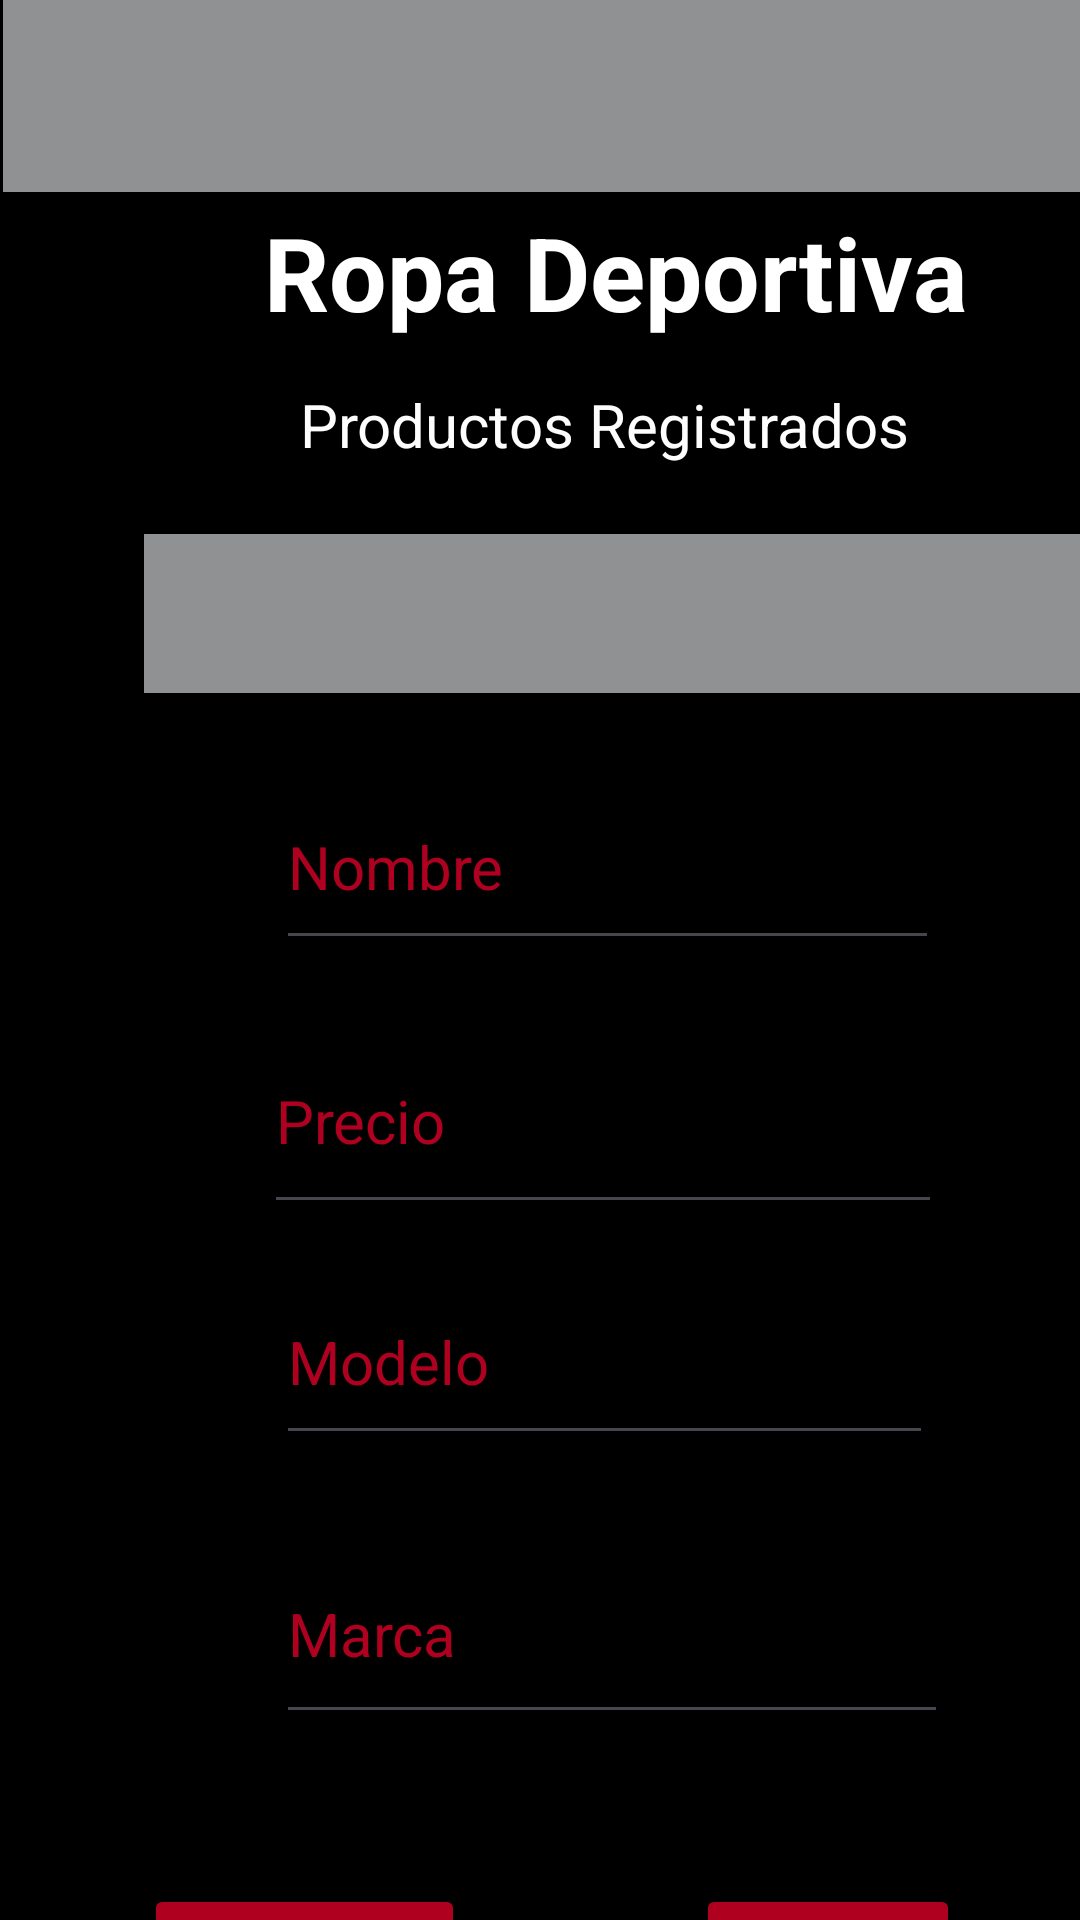

Android layout source for this screen:
<!-- AndroidManifest.xml: application theme Theme.Practica06 -->
<!-- res/layout/activity_editar_borrar_deportiva.xml -->
<?xml version="1.0" encoding="utf-8"?>
<androidx.constraintlayout.widget.ConstraintLayout xmlns:android="http://schemas.android.com/apk/res/android"
    xmlns:app="http://schemas.android.com/apk/res-auto"
    xmlns:tools="http://schemas.android.com/tools"
    android:id="@+id/main"
    android:layout_width="match_parent"
    android:layout_height="match_parent"
    android:background="@color/black"
    tools:context=".Editar_Borrar_Deportiva">

    <Button
        android:id="@+id/btnBorrar3"
        android:layout_width="wrap_content"
        android:layout_height="wrap_content"
        android:layout_marginStart="77dp"
        android:layout_marginTop="50dp"
        android:backgroundTint="@color/design_default_color_error"
        android:text="Borrar"
        app:layout_constraintStart_toEndOf="@+id/btnActualizar3"
        app:layout_constraintTop_toBottomOf="@+id/editmarca3" />

    <Button
        android:id="@+id/btnActualizar3"
        android:layout_width="wrap_content"
        android:layout_height="wrap_content"
        android:layout_marginStart="48dp"
        android:layout_marginTop="50dp"
        android:backgroundTint="@color/design_default_color_error"
        android:text="Actualizar"
        app:layout_constraintStart_toStartOf="parent"
        app:layout_constraintTop_toBottomOf="@+id/editmarca3" />

    <EditText
        android:id="@+id/editmarca3"
        android:layout_width="224dp"
        android:layout_height="70dp"
        android:layout_marginStart="92dp"
        android:layout_marginTop="23dp"
        android:ems="10"
        android:hint="Marca"
        android:inputType="text"
        android:textColor="#FFFFFF"
        android:textColorHint="@color/design_default_color_error"
        android:textSize="20sp"
        app:layout_constraintStart_toStartOf="parent"
        app:layout_constraintTop_toBottomOf="@+id/editmodelo3" />

    <EditText
        android:id="@+id/editmodelo3"
        android:layout_width="219dp"
        android:layout_height="65dp"
        android:layout_marginStart="92dp"
        android:layout_marginTop="12dp"
        android:ems="10"
        android:hint="Modelo"
        android:inputType="text"
        android:textColor="#FFFFFF"
        android:textColorHint="@color/design_default_color_error"
        android:textSize="20sp"
        app:layout_constraintStart_toStartOf="parent"
        app:layout_constraintTop_toBottomOf="@+id/editprecio3" />

    <EditText
        android:id="@+id/edtinombre3"
        android:layout_width="221dp"
        android:layout_height="65dp"
        android:layout_marginStart="92dp"
        android:layout_marginTop="24dp"
        android:ems="10"
        android:hint="Nombre"
        android:inputType="text"
        android:textColor="#FFFFFF"
        android:textColorHint="@color/design_default_color_error"
        android:textSize="20sp"
        app:layout_constraintStart_toStartOf="parent"
        app:layout_constraintTop_toBottomOf="@+id/spinropa3" />

    <EditText
        android:id="@+id/editprecio3"
        android:layout_width="226dp"
        android:layout_height="72dp"
        android:layout_marginStart="88dp"
        android:layout_marginTop="16dp"
        android:ems="10"
        android:hint="Precio"
        android:inputType="text"
        android:textColor="#FFFFFF"
        android:textColorHint="@color/design_default_color_error"
        android:textSize="20sp"
        app:layout_constraintStart_toStartOf="parent"
        app:layout_constraintTop_toBottomOf="@+id/edtinombre3" />

    <Spinner
        android:id="@+id/spinropa3"
        android:layout_width="314dp"
        android:layout_height="53dp"
        android:layout_marginStart="48dp"
        android:layout_marginTop="23dp"
        android:background="@color/material_dynamic_neutral60"
        app:layout_constraintStart_toStartOf="parent"
        app:layout_constraintTop_toBottomOf="@+id/textView8" />

    <TextView
        android:id="@+id/textView8"
        android:layout_width="wrap_content"
        android:layout_height="wrap_content"
        android:layout_marginStart="100dp"
        android:layout_marginTop="12dp"
        android:text="Productos Registrados"
        android:textAlignment="center"
        android:textColor="#FDFDFD"
        android:textSize="20sp"
        app:layout_constraintStart_toStartOf="parent"
        app:layout_constraintTop_toBottomOf="@+id/txtropas3" />

    <TextView
        android:id="@+id/txtropas3"
        android:layout_width="242dp"
        android:layout_height="48dp"
        android:layout_marginStart="84dp"
        android:layout_marginTop="68dp"
        android:layout_marginEnd="85dp"
        android:text="Ropa Deportiva"
        android:textAlignment="center"
        android:textColor="@color/white"
        android:textSize="34sp"
        android:textStyle="bold"
        app:layout_constraintEnd_toEndOf="parent"
        app:layout_constraintHorizontal_bias="0.0"
        app:layout_constraintStart_toStartOf="parent"
        app:layout_constraintTop_toTopOf="parent" />

    <androidx.appcompat.widget.Toolbar
        android:id="@+id/tolbarcategoria3"
        android:layout_width="409dp"
        android:layout_height="wrap_content"
        android:layout_marginStart="1dp"
        android:background="@color/material_dynamic_neutral60"
        android:minHeight="?attr/actionBarSize"
        android:theme="?attr/actionBarTheme"
        app:layout_constraintStart_toStartOf="parent"
        app:layout_constraintTop_toTopOf="parent" />
</androidx.constraintlayout.widget.ConstraintLayout>
<!-- resources referenced by this layout -->
<resources>
  <style name="Theme.Practica06" parent="Base.Theme.Practica06" />
  <style name="Base.Theme.Practica06" parent="Theme.Material3.DayNight.NoActionBar">
          
          <item name="colorPrimary">@color/black</item>
          
          <item name="colorPrimaryVariant">@color/black</item>
  
      </style>
  <!-- not gathered from this repository: default colours our renderer supplied (Android Studio template values) -->
  <color name="black">#FF000000</color>
  <color name="white">#FFFFFFFF</color>
</resources>
